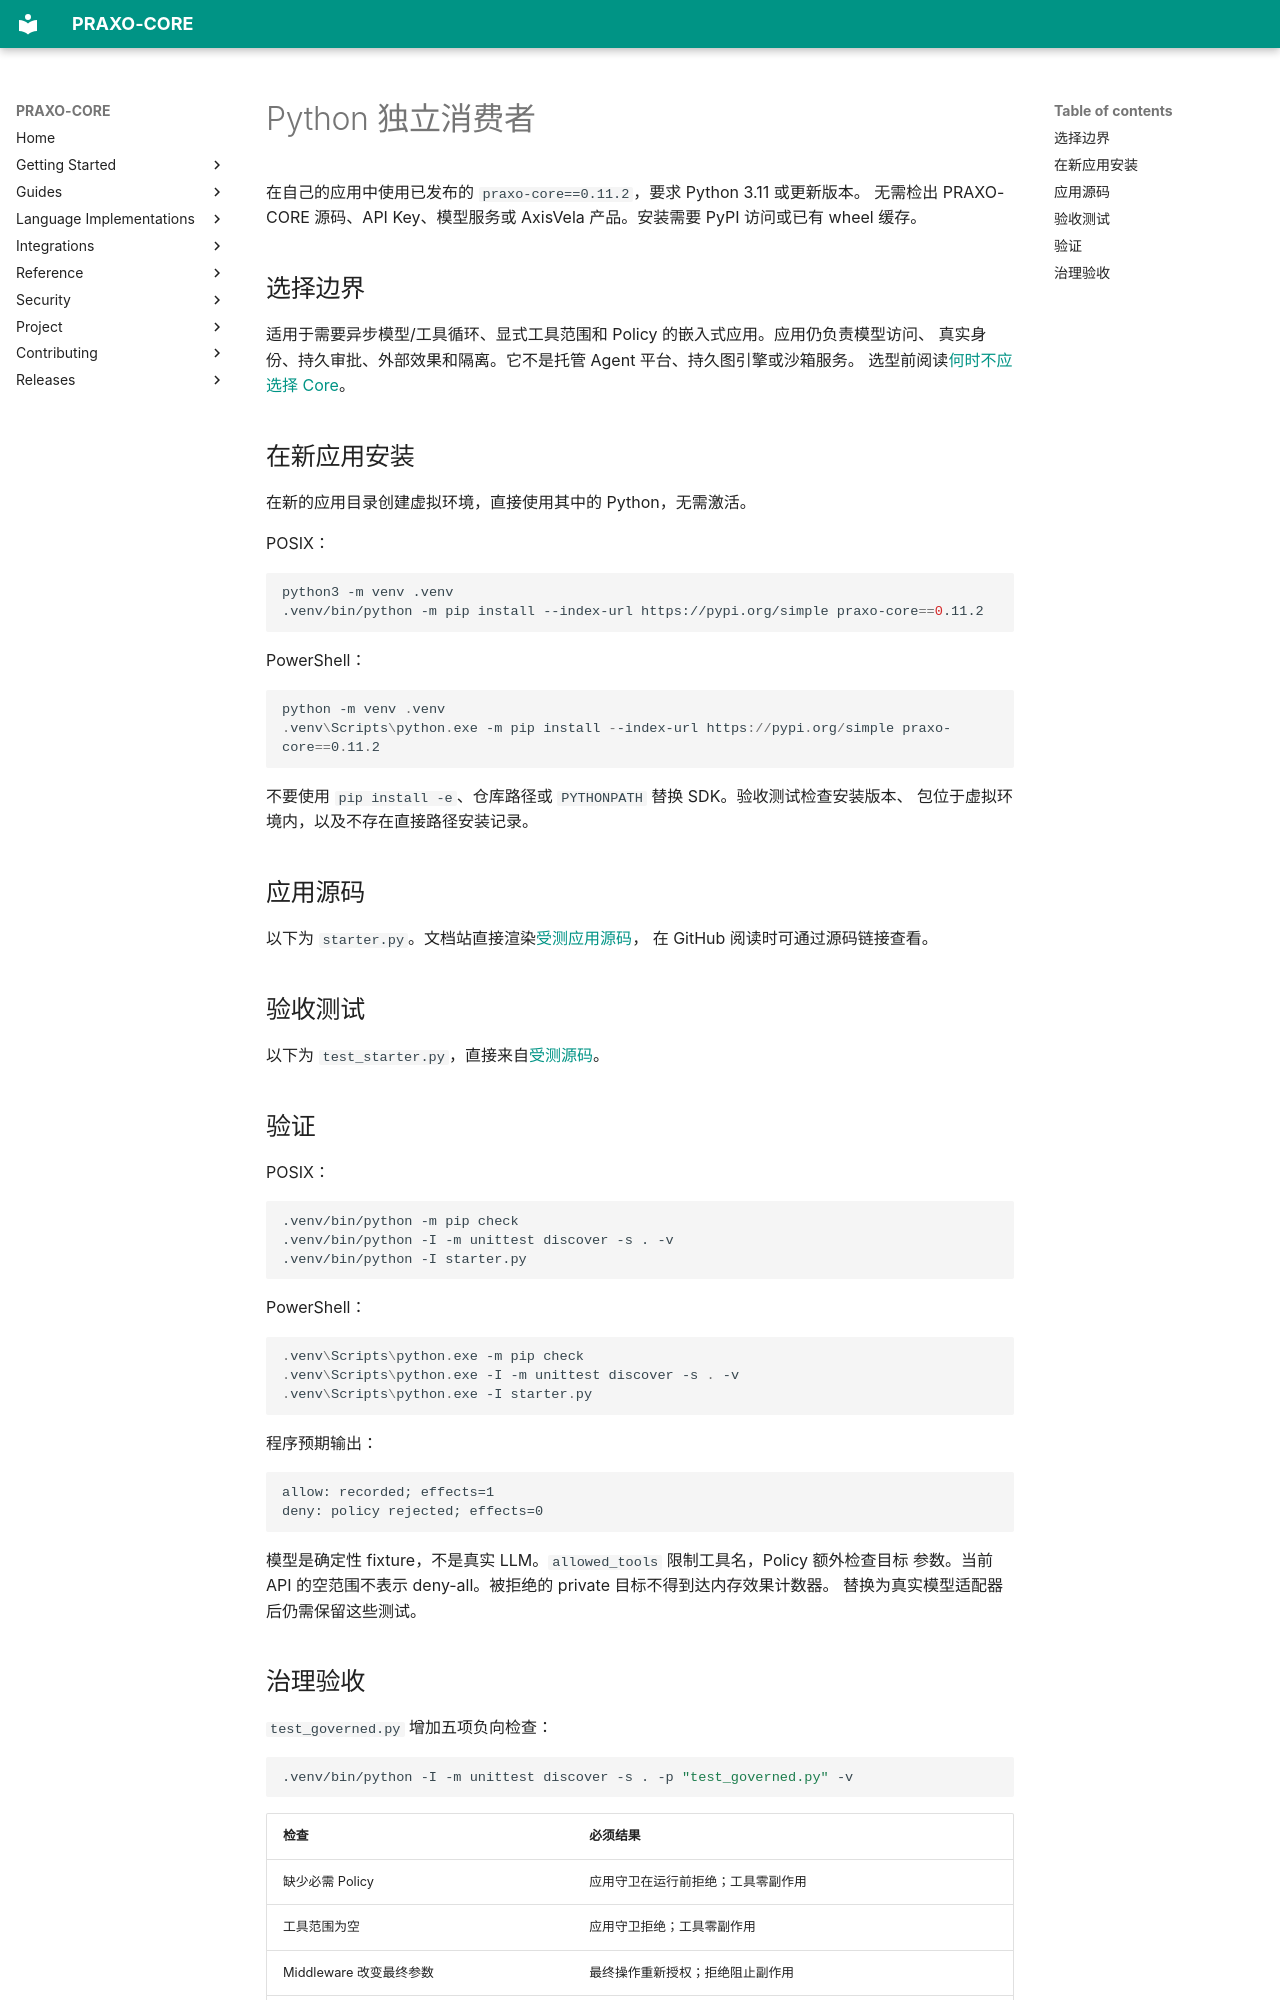

repository: axisvela/praxo-core · page: zh-CN/getting-started/consumer-python/index.html · generator: mkdocs

# Python 独立消费者

在自己的应用中使用已发布的 `praxo-core==0.11.2`，要求 Python 3.11 或更新版本。
无需检出 PRAXO-CORE 源码、API Key、模型服务或 AxisVela 产品。安装需要 PyPI 访问或已有 wheel 缓存。

## 选择边界

适用于需要异步模型/工具循环、显式工具范围和 Policy 的嵌入式应用。应用仍负责模型访问、
真实身份、持久审批、外部效果和隔离。它不是托管 Agent 平台、持久图引擎或沙箱服务。
选型前阅读[何时不应选择 Core](when-not-to-use.md)。

## 在新应用安装

在新的应用目录创建虚拟环境，直接使用其中的 Python，无需激活。

POSIX：

```sh
python3 -m venv .venv
.venv/bin/python -m pip install --index-url https://pypi.org/simple praxo-core==0.11.2
```

PowerShell：

```powershell
python -m venv .venv
.venv\Scripts\python.exe -m pip install --index-url https://pypi.org/simple praxo-core==0.11.2
```

不要使用 `pip install -e`、仓库路径或 `PYTHONPATH` 替换 SDK。验收测试检查安装版本、
包位于虚拟环境内，以及不存在直接路径安装记录。

## 应用源码

以下为 `starter.py`。文档站直接渲染[受测应用源码](https://github.com/axisvela/praxo-core/blob/main/language/python/examples/consumer/starter.py)，
在 GitHub 阅读时可通过源码链接查看。

<!-- python-consumer-source: starter.py -->

## 验收测试

以下为 `test_starter.py`，直接来自[受测源码](https://github.com/axisvela/praxo-core/blob/main/language/python/examples/consumer/test_starter.py)。

<!-- python-consumer-source: test_starter.py -->

## 验证

POSIX：

```sh
.venv/bin/python -m pip check
.venv/bin/python -I -m unittest discover -s . -v
.venv/bin/python -I starter.py
```

PowerShell：

```powershell
.venv\Scripts\python.exe -m pip check
.venv\Scripts\python.exe -I -m unittest discover -s . -v
.venv\Scripts\python.exe -I starter.py
```

程序预期输出：

```text
allow: recorded; effects=1
deny: policy rejected; effects=0
```

模型是确定性 fixture，不是真实 LLM。`allowed_tools` 限制工具名，Policy 额外检查目标
参数。当前 API 的空范围不表示 deny-all。被拒绝的 private 目标不得到达内存效果计数器。
替换为真实模型适配器后仍需保留这些测试。
